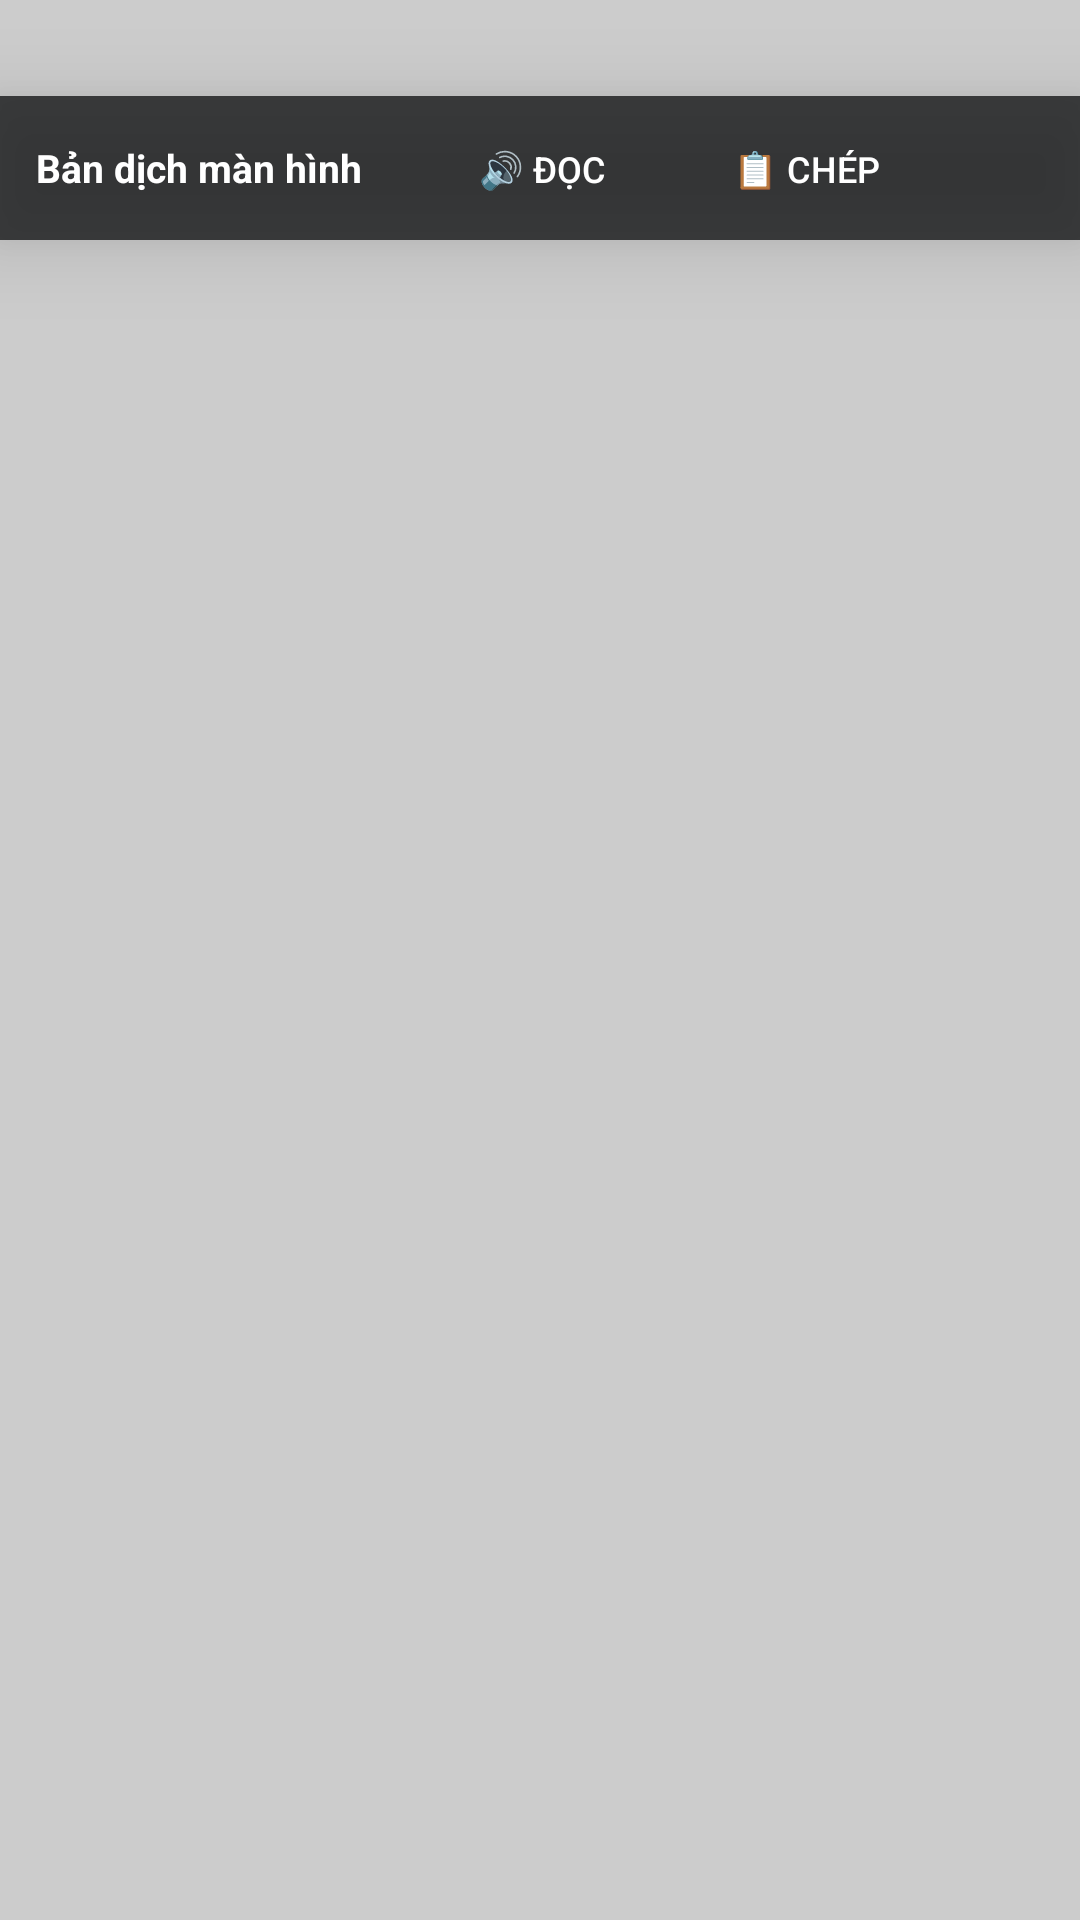

Here is an Android app screen rendered from its layout file. Give the layout XML and the strings, colors and styles it references.
<!-- AndroidManifest.xml: application theme Theme.BubbleTranslate -->
<!-- res/layout/layout_translation_overlay.xml -->
<?xml version="1.0" encoding="utf-8"?>
<FrameLayout xmlns:android="http://schemas.android.com/apk/res/android"
    android:id="@+id/overlayContainer"
    android:layout_width="match_parent"
    android:layout_height="match_parent"
    android:background="#33000000">

    
    <FrameLayout
        android:id="@+id/translationBoxesContainer"
        android:layout_width="match_parent"
        android:layout_height="match_parent" />

    
    <LinearLayout
        android:layout_width="wrap_content"
        android:layout_height="wrap_content"
        android:layout_gravity="top|center_horizontal"
        android:layout_marginTop="32dp"
        android:background="#CC17181A"
        android:orientation="horizontal"
        android:paddingStart="12dp"
        android:paddingEnd="12dp"
        android:paddingTop="6dp"
        android:paddingBottom="6dp"
        android:elevation="16dp">

        <TextView
            android:id="@+id/tvStatusInfo"
            android:layout_width="wrap_content"
            android:layout_height="wrap_content"
            android:layout_gravity="center_vertical"
            android:text="Bản dịch màn hình"
            android:textColor="#FFFFFF"
            android:textSize="13sp"
            android:textStyle="bold" />

        <Space
            android:layout_width="16dp"
            android:layout_height="1dp" />

        <Button
            android:id="@+id/btnSpeakAll"
            android:layout_width="wrap_content"
            android:layout_height="36dp"
            android:text="🔊 Đọc"
            android:textColor="#FFFFFF"
            android:textSize="12sp"
            style="?android:attr/borderlessButtonStyle" />

        <Button
            android:id="@+id/btnCopyAll"
            android:layout_width="wrap_content"
            android:layout_height="36dp"
            android:text="📋 Chép"
            android:textColor="#FFFFFF"
            android:textSize="12sp"
            style="?android:attr/borderlessButtonStyle" />

        <ImageButton
            android:id="@+id/btnCloseOverlay"
            android:layout_width="36dp"
            android:layout_height="36dp"
            android:background="?attr/selectableItemBackgroundBorderless"
            android:src="@drawable/ic_close"
            android:contentDescription="@string/close" />
    </LinearLayout>

</FrameLayout>
<!-- resources referenced by this layout -->
<resources>
  <string name="close">Đóng</string>
  <style name="Theme.BubbleTranslate" parent="Theme.MaterialComponents.DayNight.DarkActionBar">
          <item name="colorPrimary">@color/primary</item>
          <item name="colorPrimaryVariant">@color/primary_dark</item>
          <item name="colorOnPrimary">@color/white</item>
      </style>
  <color name="primary">#0D6F8F</color>
  <color name="primary_dark">#0A5872</color>
  <color name="white">#FFFFFFFF</color>
</resources>
